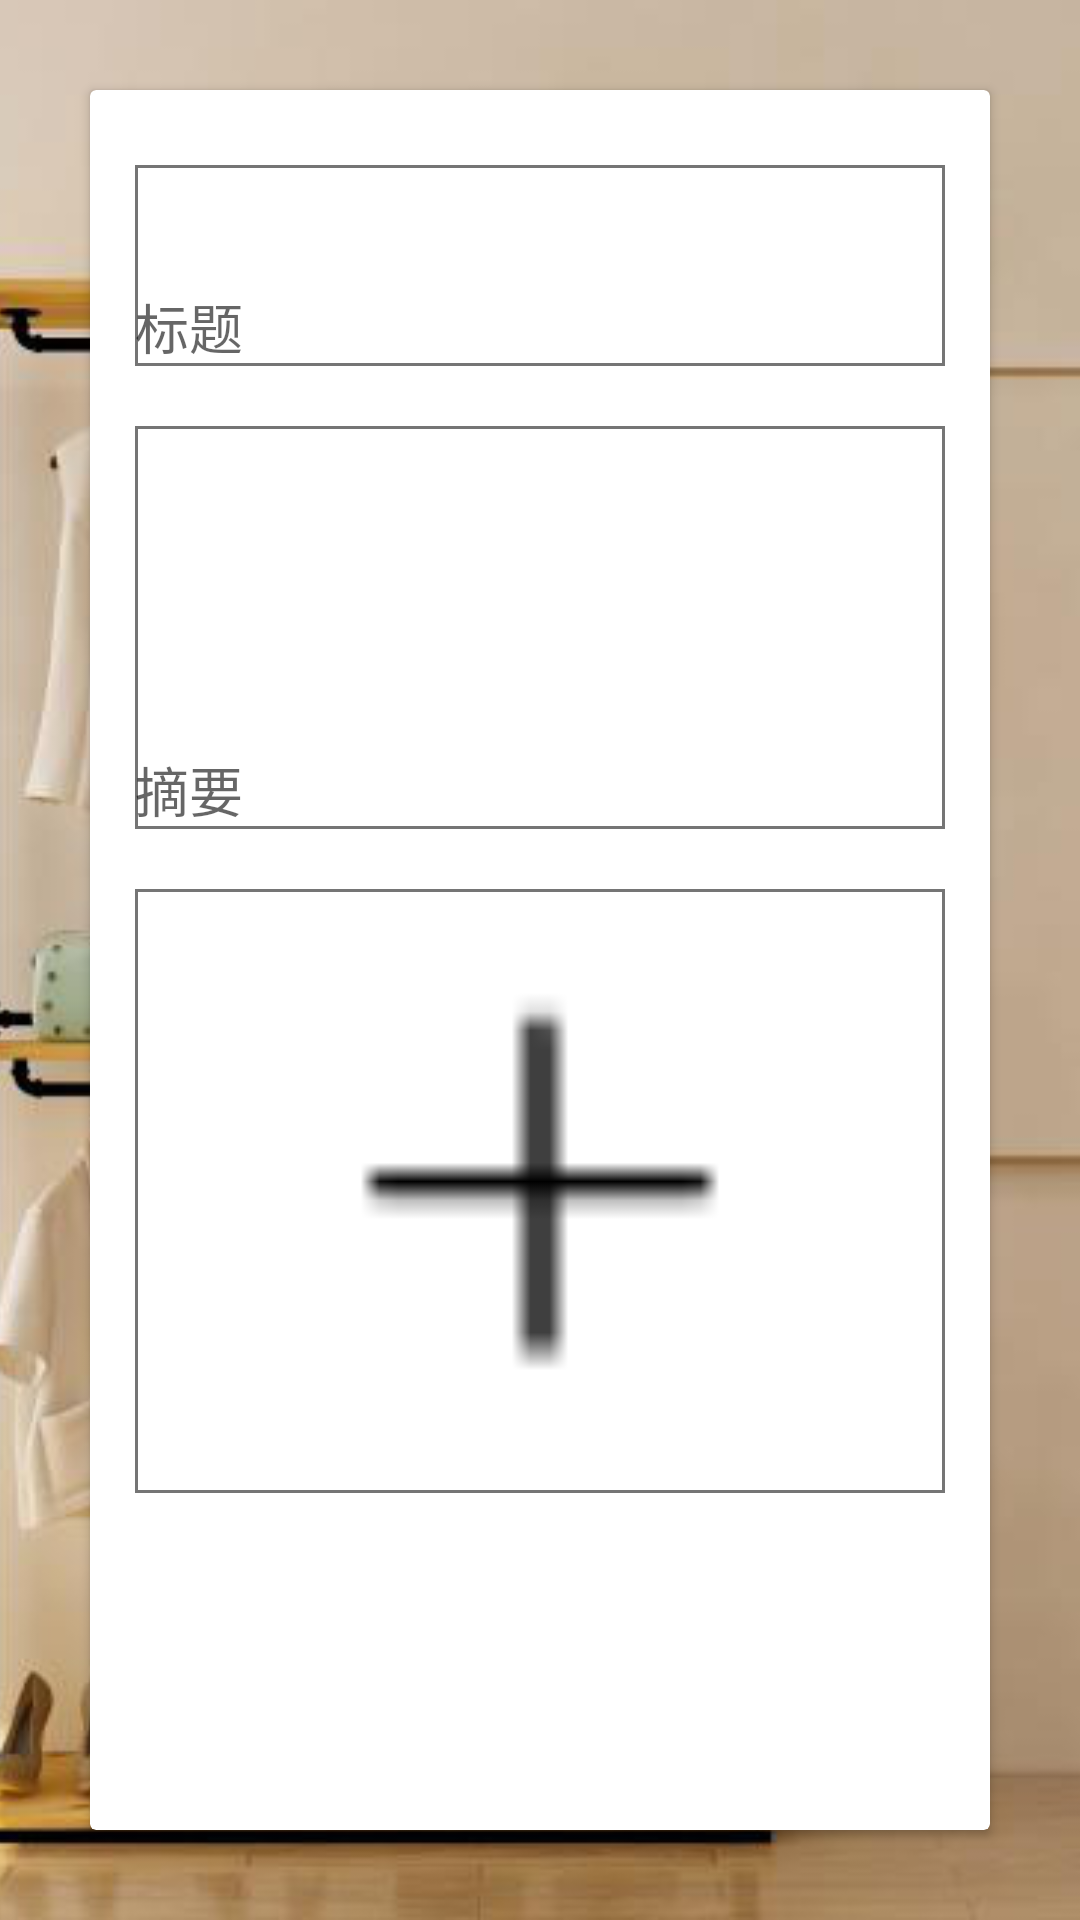

This screen was rendered from an Android layout file. Write that file and the resources it references.
<!-- AndroidManifest.xml: application theme AppTheme -->
<!-- res/layout/fragment_blank.xml -->
<?xml version="1.0" encoding="utf-8"?>
<FrameLayout xmlns:android="http://schemas.android.com/apk/res/android"
    xmlns:tools="http://schemas.android.com/tools"
    android:id="@+id/fragment_blooth_talk"
    android:layout_width="match_parent"
    android:layout_height="match_parent"
    >

<ImageView
    android:layout_width="match_parent"
    android:layout_height="match_parent"
    android:src="@drawable/background"
    android:scaleType="centerCrop"
    android:foreground="@color/transBlack"/>
    <android.support.v7.widget.CardView
        android:id="@+id/cv_contain_publish"
        android:layout_width="match_parent"
        android:layout_height="match_parent"
        android:layout_above="@+id/navigation"
        android:layout_centerInParent="true"
        android:layout_margin="30dp"
        android:focusableInTouchMode="true"
        android:focusable="true"
        android:background="#aaffffff"
        >

        <LinearLayout
            android:id="@+id/ll_contain_publish"
            android:layout_width="match_parent"
            android:layout_height="match_parent"
            android:orientation="vertical"
            android:padding="15dp">

            <EditText
                android:id="@+id/et_publish_title"
                android:layout_width="match_parent"
                android:layout_height="0dp"
                android:layout_marginBottom="10dp"
                android:layout_marginTop="10dp"
                android:layout_weight="1"
                android:maxLines="2"
                android:gravity="bottom"
                android:hint="标题"
                android:background="@drawable/input_bg"/>

            <EditText
                android:id="@+id/et_publish_summarize"
                android:layout_width="match_parent"
                android:layout_height="0dp"
                android:layout_marginBottom="10dp"
                android:layout_marginTop="10dp"
                android:layout_weight="2"
                android:minLines="3"
                android:background="@drawable/input_bg"
                android:hint="摘要"
                android:gravity="bottom" />

            <ImageView
                android:id="@+id/iv_publish_photo"
                android:layout_width="match_parent"
                android:layout_height="0dp"
                android:layout_marginBottom="10dp"
                android:layout_marginTop="10dp"
                android:src="@drawable/plus_bg"
                android:background="@drawable/input_bg"
                android:layout_weight="3" />
            <LinearLayout
                android:layout_width="match_parent"
                android:layout_height="0dp"
                android:layout_marginBottom="10dp"
                android:layout_marginTop="10dp"
                android:layout_weight="1"></LinearLayout>
        </LinearLayout>
    </android.support.v7.widget.CardView>

</FrameLayout>
<!-- resources referenced by this layout -->
<resources>
  <color name="transBlack">#AA000000</color>
  <!-- drawable background: png bitmap (drawable, 281024 bytes) -->
  <!-- drawable input_bg (drawable) -->
  <?xml version="1.0" encoding="UTF-8"?>
  <layer-list xmlns:android="http://schemas.android.com/apk/res/android">
      
      <item>
          <shape>
              <solid android:color="@color/TextLight" />
          </shape>
      </item>
  
      
      <item
          android:right="1dp"
          android:left="1dp"
          android:top="1dp"
          android:bottom="1dp">
          <shape>
              
              <solid android:color="#ffffff" />
              
  
          </shape>
      </item>
  </layer-list>
  <!-- drawable plus_bg: png bitmap (drawable, 199 bytes) -->
  <style name="AppTheme" parent="Theme.AppCompat.Light.DarkActionBar">
          
          <item name="colorPrimary">@color/colorPrimary</item>
          <item name="colorPrimaryDark">@color/colorPrimaryDark</item>
          <item name="colorAccent">@color/colorAccent</item>
      </style>
  <color name="TextLight">#757575</color>
  <color name="colorPrimary">#E91E63</color>
  <color name="colorPrimaryDark">#C2185B</color>
  <color name="colorAccent">#536DFE</color>
</resources>
